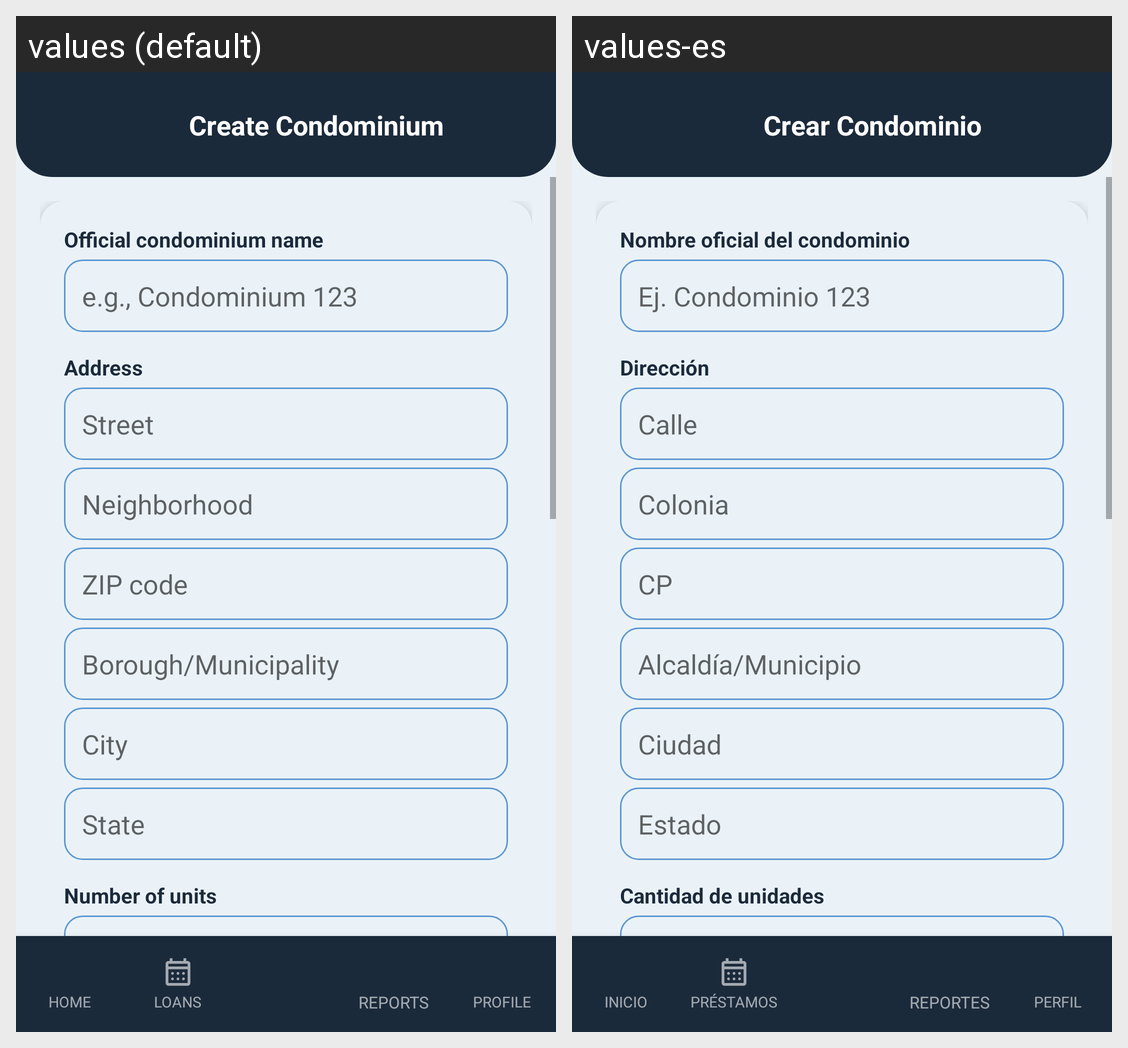

Here is an Android app screen in its default locale and in the app's own translations. Write out the translated-string differences for the strings that appear on this screen.
Android screen res/layout/activity_registrar_condominio.xml rendered under 2 locales, left to right: values (default), values-es. Device: Nexus 5 (rendered at 1080×1920; each locale shown at half size, 540×960, under a caption strip naming it); theme Theme.YipShare.
Strings drawn on this screen, with the default value and each locale's value (text and hints the layout hard-codes, and strings that could not be matched under every locale, appear in the picture but are not listed):

btn_crear_condominio
  values: Create Condominium
  values-es: Crear Condominio

rc_nombre_oficial
  values: Official condominium name
  values-es: Nombre oficial del condominio

rc_nombre_hint
  values: e.g., Condominium 123
  values-es: Ej. Condominio 123

rc_direccion
  values: Address
  values-es: Dirección

rc_calle
  values: Street
  values-es: Calle

rc_colonia
  values: Neighborhood
  values-es: Colonia

rc_cp
  values: ZIP code
  values-es: CP

rc_municipio
  values: Borough/Municipality
  values-es: Alcaldía/Municipio

rc_ciudad
  values: City
  values-es: Ciudad

rc_estado
  values: State
  values-es: Estado

rc_unidades
  values: Number of units
  values-es: Cantidad de unidades
